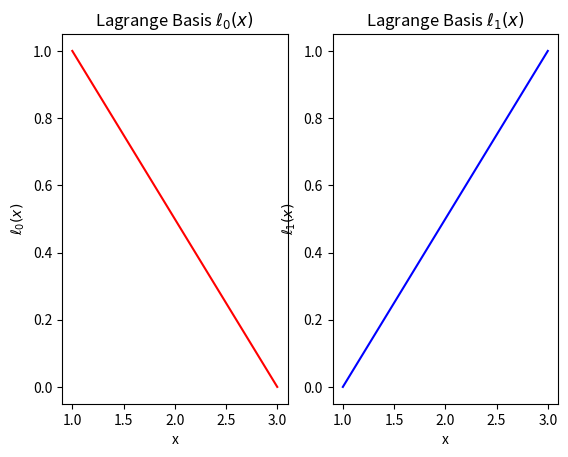
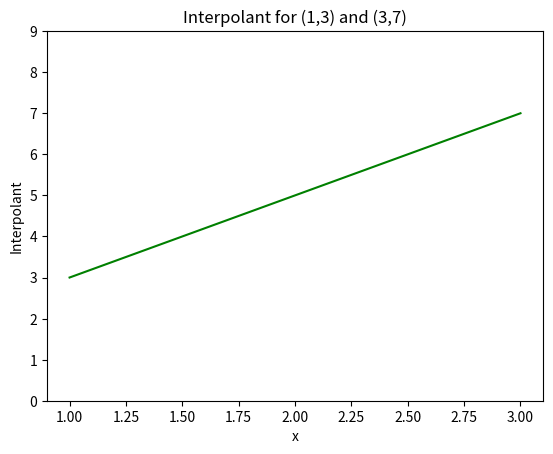
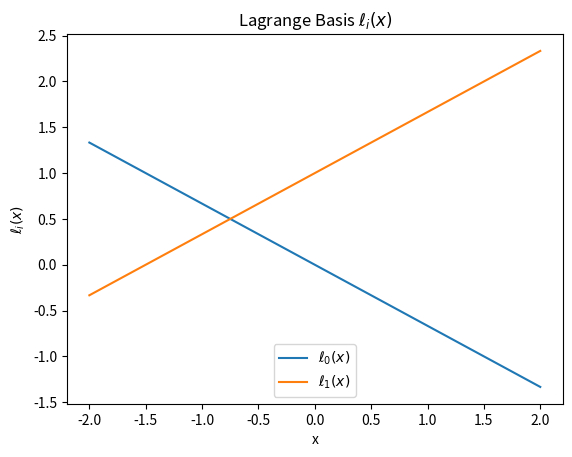
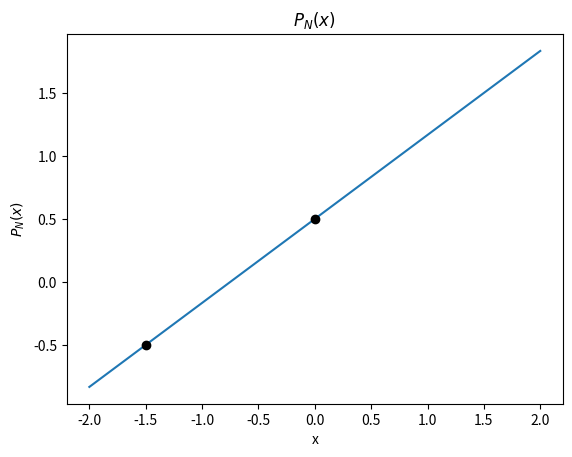
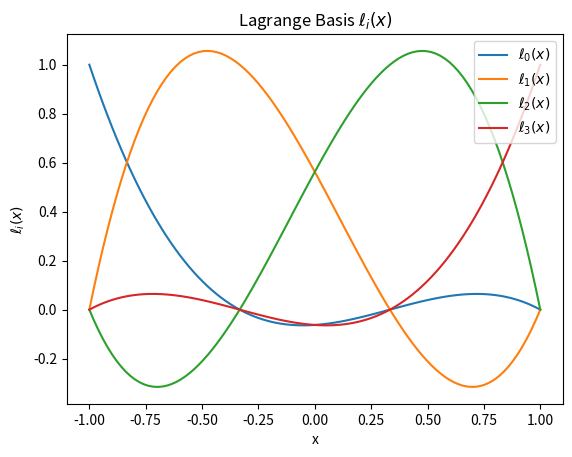
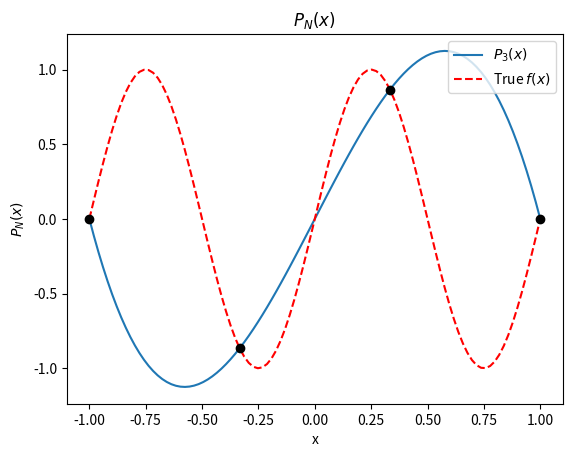
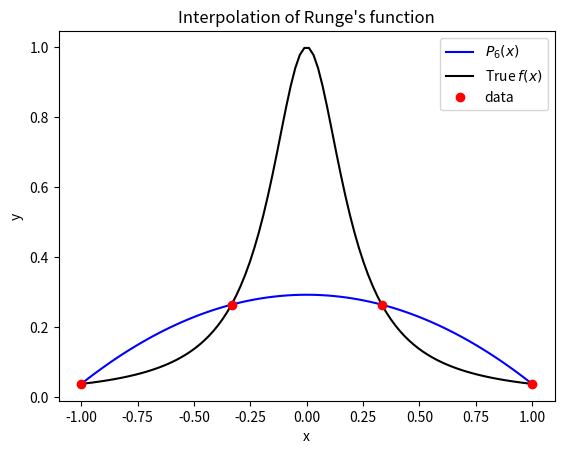
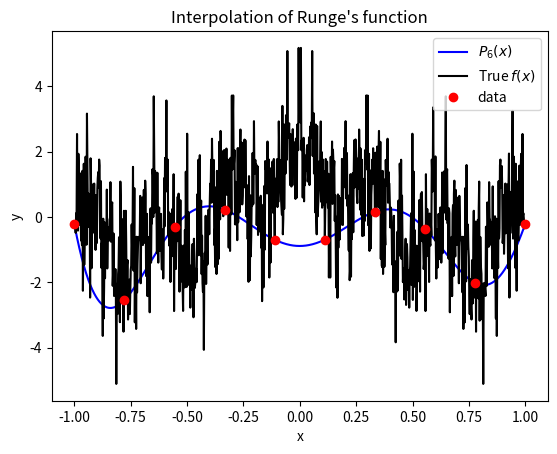
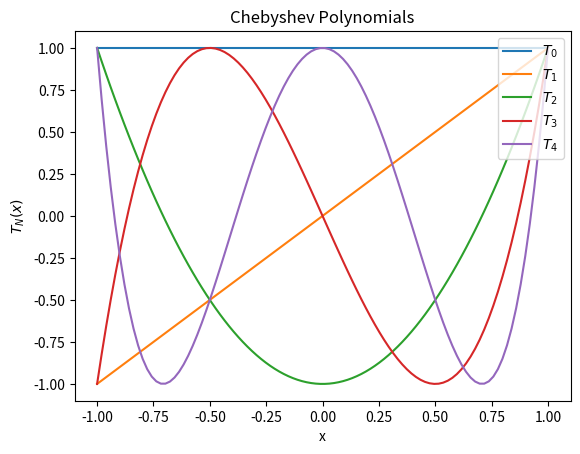
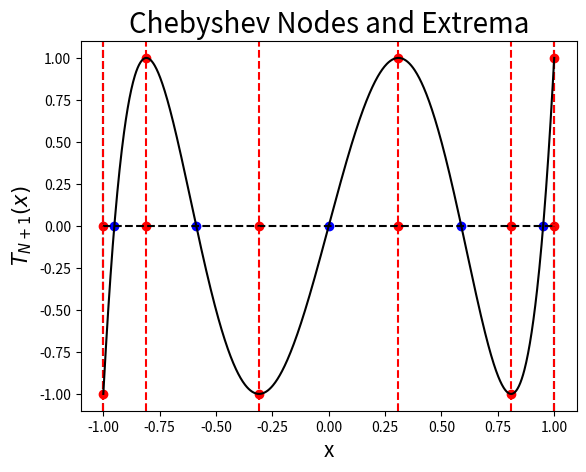
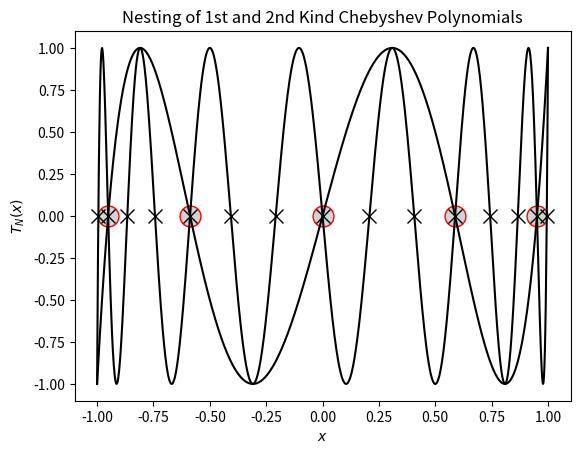
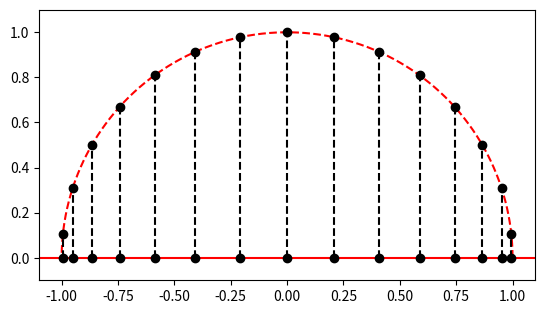
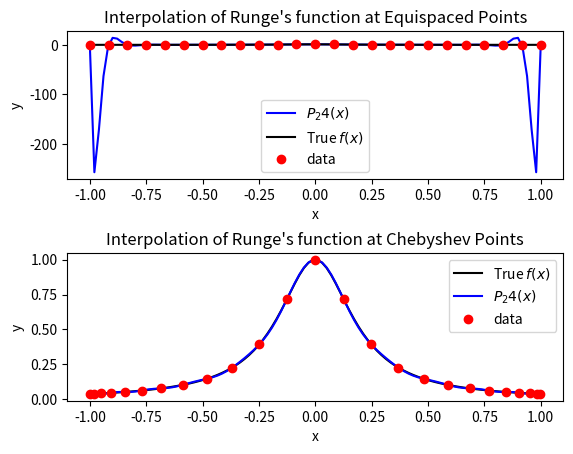
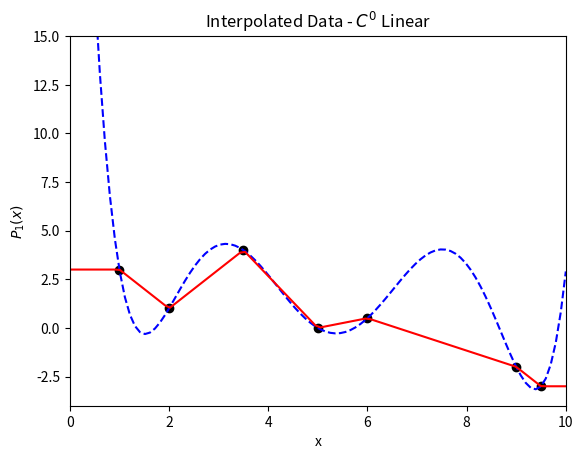
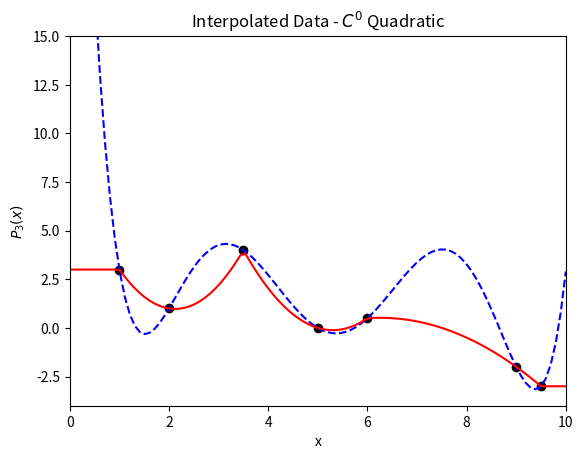
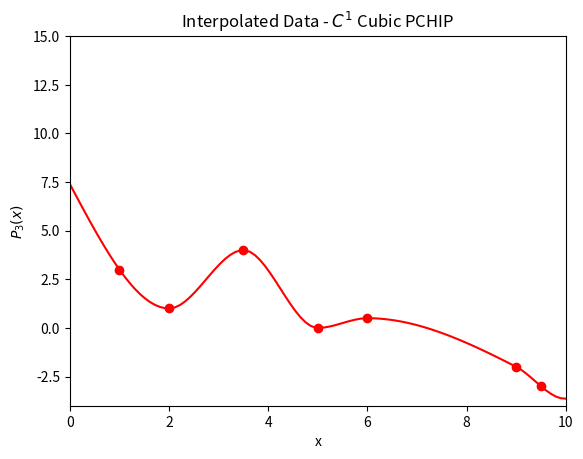

Python code for these plots, in order:
from __future__ import print_function
from __future__ import absolute_import

%matplotlib inline
import numpy
import matplotlib.pyplot as plt

# =============================================================
# Plot the two example basis functions in the current example
x = numpy.linspace(1.0, 3.0, 2)
fig_Ex0a = plt.figure()

axes_Ex0a = fig_Ex0a.add_subplot(1, 2, 1)
axes_Ex0a.plot(x, (x-3)/(-2),color='r', label="$\ell_{%s}(x)$" % 0)
axes_Ex0a.set_title("Lagrange Basis $\ell_0(x)$")
axes_Ex0a.set_xlabel("x")
axes_Ex0a.set_ylabel("$\ell_0(x)$")

axes_Ex0b = fig_Ex0a.add_subplot(1, 2, 2)
axes_Ex0b.plot(x, (x-1)/(2),color='b', label="$\ell_{%s}(x)$" % 1)
axes_Ex0b.set_title("Lagrange Basis $\ell_1(x)$")
axes_Ex0b.set_xlabel("x")
axes_Ex0b.set_ylabel("$\ell_1(x)$")

fig_Ex0c = plt.figure()

axes_Ex0c = fig_Ex0c.add_subplot(1, 1, 1)
axes_Ex0c.set_ylim([0,9])
axes_Ex0c.plot(x, 3*(x-3)/(-2) + 7*(x-1)/(2),color='g')
axes_Ex0c.set_title("Interpolant for (1,3) and (3,7)")
axes_Ex0c.set_xlabel("x")
axes_Ex0c.set_ylabel("Interpolant")


data = numpy.array([[-1.5, -0.5], [0.0, 0.5]])
# data = numpy.array([[-1.5, -0.5], [0.0, 0.5], [-0.5, 1.0]])
N = data.shape[0] - 1
M = data.shape[0]
x = numpy.linspace(-2.0, 2.0, 100)

# ====================================================
# Compute the Lagrange basis (\ell_i(x))
def lagrange_basis(x, data):
    """Compute Lagrange basis at x given data"""
    basis = numpy.ones((data.shape[0], x.shape[0]))
    for i in range(data.shape[0]):
        for j in range(data.shape[0]):
            if i != j:
                basis[i, :] *= (x - data[j, 0]) / (data[i, 0] - data[j, 0])
    return basis

# ====================================================
# Calculate full polynomial
def poly_interpolant(x, data):
    """Compute polynomial interpolant of (x,y) using Lagrange basis"""
    P = numpy.zeros(x.shape[0])
    basis = lagrange_basis(x, data)
    for n in range(data.shape[0]):
        P += basis[n, :] * data[n, 1]
    return P

# ====================================================
# Plot individual basis functions
fig = plt.figure()
axes = fig.add_subplot(1, 1, 1)
basis = lagrange_basis(x, data)
for i in range(N + 1):
    axes.plot(x, basis[i, :], label="$\ell_{%s}(x)$" % i)

axes.set_title("Lagrange Basis $\ell_i(x)$")
axes.set_xlabel("x")
axes.set_ylabel("$\ell_i(x)$")
axes.legend(loc=8)

# Plot full polynomial P_N(x)
fig = plt.figure()
axes = fig.add_subplot(1, 1, 1)
axes.plot(x, poly_interpolant(x, data), label="$P_{%s}(x)$" % N)
for point in data:
    axes.plot(point[0], point[1], 'ko')
axes.set_title("$P_N(x)$")
axes.set_xlabel("x")
axes.set_ylabel("$P_N(x)$")
    
plt.show()

num_points = 4
# num_points = 5
# num_points = 6
# num_points = 20
data = numpy.empty((num_points, 2))
data[:, 0] = numpy.linspace(-1, 1, num_points)
data[:, 1] = numpy.sin(2.0 * numpy.pi * data[:, 0])
N = data.shape[0] - 1 # Degree of polynomial
M = data.shape[0]
x = numpy.linspace(-1.0, 1.0, 100)

# ====================================================
# Plot individual basis functions
fig = plt.figure()
axes = fig.add_subplot(1, 1, 1)
basis = lagrange_basis(x, data)
for i in range(N + 1):
    axes.plot(x, basis[i, :], label="$\ell_{%s}(x)$" % i)

axes.set_title("Lagrange Basis $\ell_i(x)$")
axes.set_xlabel("x")
axes.set_ylabel("$\ell_i(x)$")
axes.legend(loc=1)

# Plot full polynomial P_N(x)
fig = plt.figure()
axes = fig.add_subplot(1, 1, 1)
axes.plot(x, poly_interpolant(x, data), label="$P_{%s}(x)$" % N)
axes.plot(x, numpy.sin(2.0 * numpy.pi * x), 'r--', label="True $f(x)$")
for point in data:
    axes.plot(point[0], point[1], 'ko')
axes.set_title("$P_N(x)$")
axes.set_xlabel("x")
axes.set_ylabel("$P_N(x)$")
axes.legend(loc=1)
    
plt.show()

def f(x):
    return 1.0 / (1.0 + 25.0 * x**2)

x = numpy.linspace(-1, 1, 100)
# x = numpy.linspace(-2, 2, 100)

num_points = 4
# num_points = 10
# num_points = 20
data = numpy.empty((num_points, 2))
data[:, 0] = numpy.linspace(-1, 1, num_points)
data[:, 1] = f(data[:, 0])
N = data.shape[0] - 1
    
# Plot the results
fig = plt.figure()
axes = fig.add_subplot(1, 1, 1)

axes.plot(x, poly_interpolant(x, data), 'b', label="$P_6(x)$")
axes.plot(x, f(x), 'k', label="True $f(x)$")
axes.plot(data[:, 0], data[:, 1], 'ro', label="data")
          
axes.set_title("Interpolation of Runge's function")
axes.set_xlabel("x")
axes.set_ylabel("y")
axes.legend(loc=1)

plt.show()

def f(x, a=0.9, N=100):
    summation = 0.0
    b = (1.0 + 3.0 / 2.0 * numpy.pi) / a + 0.01
    print(b)
    for n in range(N + 1):
        summation += a**n * numpy.cos(b**n * numpy.pi * x)
    return summation

x = numpy.linspace(-1, 1, 1000)
# x = numpy.linspace(-2, 2, 100)

num_points = 10
data = numpy.empty((num_points, 2))
data[:, 0] = numpy.linspace(-1, 1, num_points)
data[:, 1] = f(data[:, 0])
N = data.shape[0] - 1
    
# Plot the results
fig = plt.figure()
axes = fig.add_subplot(1, 1, 1)

axes.plot(x, poly_interpolant(x, data), 'b', label="$P_6(x)$")
axes.plot(x, f(x), 'k', label="True $f(x)$")
axes.plot(data[:, 0], data[:, 1], 'ro', label="data")
          
axes.set_title("Interpolation of Runge's function")
axes.set_xlabel("x")
axes.set_ylabel("y")
axes.legend(loc=1)

plt.show()

def cheb_poly(x, N):
    """Compute the *N*th Chebyshev polynomial and evaluate it at *x*"""
    T = numpy.empty((3, x.shape[0]))
    T[0, :] = numpy.ones(x.shape)
    T[1, :] = x
    if N == 0:
        return T[0, :]
    elif N == 1:
        return T[1, :]
    else:
        for k in range(2, N + 1):
            T[2, :] = 2.0 * x * T[1, :] - T[0, :]
            T[0, :] = T[1, :]
            T[1, :] = T[2, :]
    
        return T[2, :]

x = numpy.linspace(-1, 1, 100)

fig = plt.figure()
axes = fig.add_subplot(1, 1, 1)

for n in range(5):
    axes.plot(x, cheb_poly(x, n), label="$T_%s$" % n)

axes.set_ylim((-1.1, 1.1))
axes.set_title("Chebyshev Polynomials")
axes.set_xlabel("x")
axes.set_ylabel("$T_N(x)$")
axes.legend(loc=1)

plt.show()

N = 5
x_extrema = numpy.cos(numpy.arange(N + 1) * numpy.pi / N)
x_nodes = numpy.cos((2.0 * numpy.arange(1, N + 1) - 1.0) / (2.0 * N) * numpy.pi)

fig = plt.figure()
# fig.set_figwidth(fig.get_figwidth() * 2)
axes = fig.add_subplot(1, 1, 1)

# Plot points
axes.plot(x_extrema, numpy.zeros(N+1), 'ro')
axes.plot(x_nodes, numpy.zeros(N), 'bo')
    
# Plot some helpful lines
axes.plot((-1.0, -1.0), (-1.1, 1.1), 'k--')
axes.plot((1.0, 1.0), (-1.1, 1.1), 'k--')
axes.plot((-1.0, 1.0), (0.0, 0.0), 'k--')
for i in range(x_extrema.shape[0]):
    axes.plot((x_extrema[i], x_extrema[i]), (-1.1, 1.1), 'r--')
    axes.plot(x_extrema[i], cheb_poly(x_extrema, N)[i], 'ro')

print(x_extrema)
print(numpy.cos(x_extrema))
    
# Plot Chebyshev polynomial
x_hat = numpy.linspace(-1, 1, 1000)
axes.plot(x_hat, cheb_poly(x_hat, N), 'k')
axes.set_xlim((-1.1, 1.1))
axes.set_ylim((-1.1, 1.1))

# Labels
axes.set_title("Chebyshev Nodes and Extrema", fontsize="20")
axes.set_xlabel("x", fontsize="15")
axes.set_ylabel("$T_{N+1}(x)$", fontsize="15")

plt.show()

# First-kind Nesting (3 x)
fig = plt.figure()
# fig.set_figwidth(fig.get_figwidth() * 2)
axes = fig.add_subplot(1, 1, 1)

N = 5
factor = 3
x_1 = numpy.cos((2.0 * numpy.arange(1, N + 1) - 1.0) / (2.0 * N) * numpy.pi)
x_2 = numpy.cos((2.0 * numpy.arange(1, factor * N + 1) - 1.0) / (2.0 * factor * N) * numpy.pi)

axes.plot(x_1, numpy.zeros(N), "o", color="r", markerfacecolor="lightgray", markersize="15")
axes.plot(x_2, numpy.zeros(N * factor), 'kx', markersize="10")

x_hat = numpy.linspace(-1, 1, 1000)
axes.plot(x_hat, cheb_poly(x_hat, N), 'k')
axes.plot(x_hat, cheb_poly(x_hat, factor * N), 'k')
axes.set_xlim((-1.1, 1.1))
axes.set_ylim((-1.1, 1.1))
axes.set_title("Nesting of 1st and 2nd Kind Chebyshev Polynomials")
axes.set_xlabel("$x$")
axes.set_ylabel("$T_N(x)$")
plt.show()

x = numpy.linspace(0, numpy.pi, 100)
N = 15

fig = plt.figure()
axes = fig.add_subplot(1, 1, 1, aspect="equal")

axes.plot(numpy.cos(x), numpy.sin(x), 'r--')
axes.plot(numpy.linspace(-1.1, 1.1, 100), numpy.zeros(x.shape), 'r')
for k in range(1, N + 1):
    location = [numpy.cos((2.0 * k - 1.0) * numpy.pi / (2.0 * N)),
                numpy.sin((2.0 * k - 1.0) * numpy.pi / (2.0 * N))]
    axes.plot(location[0], location[1], 'ko')
    axes.plot(location[0], 0.0, 'ko')
    axes.plot([location[0], location[0]], [0.0, location[1]], 'k--')
    
axes.set_xlim((-1.1, 1.1))
axes.set_ylim((-0.1, 1.1))
plt.show()

def f(x):
    return 1.0 / (1.0 + 25.0 * x**2)

# Parameters
x = numpy.linspace(-1, 1, 100)
num_points = 25

# ============================================================
#  Equidistant nodes
equidistant_data = numpy.empty((num_points, 2))
equidistant_data[:, 0] = numpy.linspace(-1, 1, num_points)
equidistant_data[:, 1] = f(equidistant_data[:, 0])
N = equidistant_data.shape[0] - 1

P_lagrange = poly_interpolant(x, equidistant_data)

# ============================================================
#  Chebyshev nodes
chebyshev_data = numpy.empty((num_points, 2))
chebyshev_data[:, 0] = numpy.cos((2.0 * numpy.arange(1, num_points + 1) - 1.0) * numpy.pi / (2.0 * num_points))
chebyshev_data[:, 1] = f(chebyshev_data[:, 0])

P_cheby1 = poly_interpolant(x, chebyshev_data)
    
# Fit directly with Chebyshev polynomials
coeff = numpy.polynomial.chebyshev.chebfit(chebyshev_data[:, 0], chebyshev_data[:, 1], N)
P_cheby2 = numpy.polynomial.chebyshev.chebval(x, coeff)

# Check on unique polynomials
print(numpy.allclose(P_cheby1, P_cheby2))

# ============================================================
# Plot the results
fig = plt.figure()
fig.subplots_adjust(hspace=.5)

axes = fig.add_subplot(2, 1, 1)
axes.plot(x, P_lagrange, 'b', label="$P_%s(x)$" % N)
axes.plot(x, f(x), 'k', label="True $f(x)$")
axes.plot(equidistant_data[:, 0], equidistant_data[:, 1], 'ro', label="data")
axes.set_title("Interpolation of Runge's function at Equispaced Points")
axes.set_xlabel("x")
axes.set_ylabel("y")
axes.legend(loc=8)
print(numpy.linalg.norm(P_lagrange - f(x)))

axes = fig.add_subplot(2, 1, 2)
axes.plot(x, f(x), 'k', label="True $f(x)$")
axes.plot(x, P_cheby1, 'b', label="$P_%s(x)$" % N)
axes.plot(chebyshev_data[:, 0], chebyshev_data[:, 1], 'ro', label="data")
          
axes.set_title("Interpolation of Runge's function at Chebyshev Points")
axes.set_xlabel("x")
axes.set_ylabel("y")
axes.legend(loc=1)
print(numpy.linalg.norm(P_cheby1 - f(x)))


plt.show()

data = numpy.array([[1.0, 3.0], [2.0, 1.0], [3.5, 4.0], [5.0, 0.0], [6.0, 0.5], [9.0, -2.0], [9.5, -3.0]])
x = numpy.linspace(0.0, 10, 100)
N = data.shape[0] - 1

# Lagrange Basis
P_lagrange = poly_interpolant(x, data)

# C^0 Piece-wise linear
# P_pw_linear = numpy.interp(x, data[:, 0], data[:, 1])
P_linear = numpy.zeros(x.shape)
for n in range(1, N + 1):
    P_linear += ((data[n, 1] - data[n - 1, 1]) / (data[n, 0] - data[n - 1, 0]) * (x - data[n - 1, 0]) 
                         + data[n - 1, 1]) * (x > data[n - 1, 0]) * (x <= data[n, 0])
# Add end points for continuity
P_linear += numpy.ones(x.shape) * data[0, 1] * (x < data[0, 0])
P_linear += numpy.ones(x.shape) * data[-1, 1] * (x >= data[-1, 0])

# Plot
fig = plt.figure()
axes = fig.add_subplot(1, 1, 1)

axes.plot(data[:,0], data[:,1], 'ko')
axes.plot(x, P_lagrange, 'b--')
axes.plot(x, P_linear, 'r')

axes.set_title("Interpolated Data - $C^0$ Linear")
axes.set_xlabel("x")
axes.set_ylabel("$P_1(x)$")
axes.set_xlim([0.0, 10.0])
axes.set_ylim([-4.0, 15.0])

plt.show()

data = numpy.array([[1.0, 3.0], [2.0, 1.0], [3.5, 4.0], [5.0, 0.0], [6.0, 0.5], [9.0, -2.0], [9.5, -3.0]])
x = numpy.linspace(0.0, 10, 100)
N = data.shape[0] - 1

# C^0 Piece-wise quadratic
P_quadratic = numpy.zeros(x.shape)
for k in range(1, N + 1, 2):
    p = numpy.polyfit(data[k - 1:k + 2, 0], data[k - 1:k + 2, 1], 2)
    P_quadratic += numpy.polyval(p, x) * (x > data[k - 1, 0]) * (x <= data[k + 1, 0])
# Add end points for continuity
P_quadratic += numpy.ones(x.shape) * data[0, 1] * (x < data[0, 0])
P_quadratic += numpy.ones(x.shape) * data[-1, 1] * (x >= data[-1, 0])
    
# Plot
fig = plt.figure()
axes = fig.add_subplot(1, 1, 1)

axes.plot(data[:,0], data[:,1], 'ko')
axes.plot(x, P_lagrange, 'b--')
axes.plot(x, P_quadratic, 'r')

axes.set_title("Interpolated Data - $C^0$ Quadratic")
axes.set_xlabel("x")
axes.set_ylabel("$P_3(x)$")
axes.set_xlim([0.0, 10.0])
axes.set_ylim([-4.0, 15.0])

plt.show()

import scipy.interpolate as interpolate

data = numpy.array([[1.0, 3.0], [2.0, 1.0], [3.5, 4.0], [5.0, 0.0], [6.0, 0.5], [9.0, -2.0], [9.5, -3.0]])
x = numpy.linspace(0.0, 10, 100)

# C^1 Piece-wise PCHIP
P_pchip = interpolate.pchip_interpolate(data[:, 0], data[:, 1], x)

# Plot
fig = plt.figure()
axes = fig.add_subplot(1, 1, 1)

axes.plot(data[:,0], data[:,1], 'ro')
axes.plot(x, P_pchip, 'r')

axes.set_title("Interpolated Data - $C^1$ Cubic PCHIP")
axes.set_xlabel("x")
axes.set_ylabel("$P_3(x)$")
axes.set_xlim([0.0, 10.0])
axes.set_ylim([-4.0, 15.0])

plt.show()

import scipy.interpolate as interpolate

data = numpy.array([[1.0, 3.0], [2.0, 1.0], [3.5, 4.0], [5.0, 0.0], [6.0, 0.5], [9.0, -2.0], [9.5, -3.0]])
x = numpy.linspace(0.0, 10, 100)

# C^2 Piece-wise Splines
# Note that to get an interpolant we need to set the smoothing 
# parameters *s* to 0
P_spline = interpolate.UnivariateSpline(data[:, 0], data[:, 1], s=0)

# Plot
fig = plt.figure()
axes = fig.add_subplot(1, 1, 1)

axes.plot(data[:,0], data[:,1], 'ro')
axes.plot(x, P_spline(x), 'r')

axes.set_title("Interpolated Data - $C^2$ Cubic Splines")
axes.set_xlabel("x")
axes.set_ylabel("$P_3(x)$")
axes.set_xlim([0.0, 10.0])
axes.set_ylim([-4.0, 15.0])

plt.show()

import scipy.interpolate as interpolate

data = numpy.array([[1.0, 3.0], [2.0, 1.0], [3.5, 4.0], [5.0, 0.0], [6.0, 0.5], [9.0, -2.0], [9.5, -3.0]])
x = numpy.linspace(0.0, 10, 100)

# Lagrange Basis
N = data.shape[0] - 1

lagrange_basis = numpy.ones((N + 1, x.shape[0]))
for i in range(N + 1):
    for j in range(N + 1):
        if i != j:
            lagrange_basis[i, :] *= (x - data[j, 0]) / (data[i, 0] - data[j, 0])

# Calculate full polynomial
P_lagrange = numpy.zeros(x.shape[0])
for n in range(N + 1):
    P_lagrange += lagrange_basis[n, :] * data[n, 1]

# C^0 Piece-wise linear
# P_pw_linear = numpy.interp(x, data[:, 0], data[:, 1])
P_linear = numpy.zeros(x.shape)
for n in range(1, N + 1):
    P_linear += ((data[n, 1] - data[n - 1, 1]) / (data[n, 0] - data[n - 1, 0]) * (x - data[n - 1, 0]) 
                         + data[n - 1, 1]) * (x > data[n - 1, 0]) * (x <= data[n, 0])
    
# Add end points for continuity
P_linear += numpy.ones(x.shape) * data[0, 1] * (x < data[0, 0])
P_linear += numpy.ones(x.shape) * data[-1, 1] * (x >= data[-1, 0])
# C^0 Piece-wise quadratic
P_quadratic = numpy.zeros(x.shape)
for k in range(1, N + 1, 2):
    p = numpy.polyfit(data[k - 1:k + 2, 0], data[k - 1:k + 2, 1], 2)
    P_quadratic += numpy.polyval(p, x) * (x > data[k - 1, 0]) * (x <= data[k + 1, 0])
# Add end points for continuity
P_quadratic += numpy.ones(x.shape) * data[0, 1] * (x < data[0, 0])
P_quadratic += numpy.ones(x.shape) * data[-1, 1] * (x >= data[-1, 0])
    
# C^1 Piece-wise PCHIP
P_pchip = interpolate.pchip_interpolate(data[:, 0], data[:, 1], x)

# C^2 Piece-wise Splines
P_spline = interpolate.UnivariateSpline(data[:, 0], data[:, 1], s=0)
    
# Plot
fig = plt.figure()
axes = fig.add_subplot(1, 1, 1)

axes.plot(data[:,0], data[:,1], 'ko', label="Data")
axes.plot(x, P_lagrange, 'y', label="Lagrange")
axes.plot(x, P_linear, 'g', label="PW Linear") 
axes.plot(x, P_quadratic, 'r', label="PW Quadratic")
axes.plot(x, P_pchip, 'c', label="PW Cubic - PCHIP")
axes.plot(x, P_spline(x), 'b', label="PW Cubic - Spline")

axes.set_title("Interpolated Data - Method Comparisons")
axes.set_xlabel("x")
axes.set_ylabel("$P(x)$")
axes.legend()
axes.set_xlim([0.0, 10.0])
axes.set_ylim([-4.0, 15.0])

plt.show()

# Linear Least Squares Problem
N = 50
x = numpy.linspace(-1.0, 1.0, N)
y = x + numpy.random.random((N)) 

A = numpy.ones((x.shape[0], 2))
A[:, 1] = x
p = numpy.linalg.solve(numpy.dot(A.transpose(), A), numpy.dot(A.transpose(), y))
# p = numpy.linalg.lstsq(A, y)[0]
f = lambda x: p[0] + p[1] * x
E = numpy.linalg.norm(y - f(x), ord=2)

fig = plt.figure()
axes = fig.add_subplot(1, 1, 1)

axes.plot(x, y, 'ko')
axes.plot(x, f(x), 'r')
axes.set_title("Least Squares Fit to Data")
axes.set_xlabel("$x$")
axes.set_ylabel("$f(x)$ and $y_i$")

plt.show()
print("E = %s" % E)
    

# Linear Least Squares Problem
N = 50
x = numpy.linspace(-1.0, 1.0, N)
y = x + numpy.random.random((N))

A = numpy.ones((x.shape[0], 2))
A[:, 1] = numpy.tanh(x)
p = numpy.linalg.solve(numpy.dot(A.transpose(), A), numpy.dot(A.transpose(), y))
# p = numpy.linalg.lstsq(A, y)[0]
f = lambda x: p[0] + p[1] * numpy.tanh(x)
E = numpy.linalg.norm(y - f(x), ord=2)

fig = plt.figure()
axes = fig.add_subplot(1, 1, 1)

axes.plot(x, y, 'ko')
axes.plot(x, f(x), 'r')
axes.set_title("Least Squares Fit to Data")
axes.set_xlabel("$x$")
axes.set_ylabel("$f(x)$ and $y_i$")

plt.show()
print("E = %s" % E)